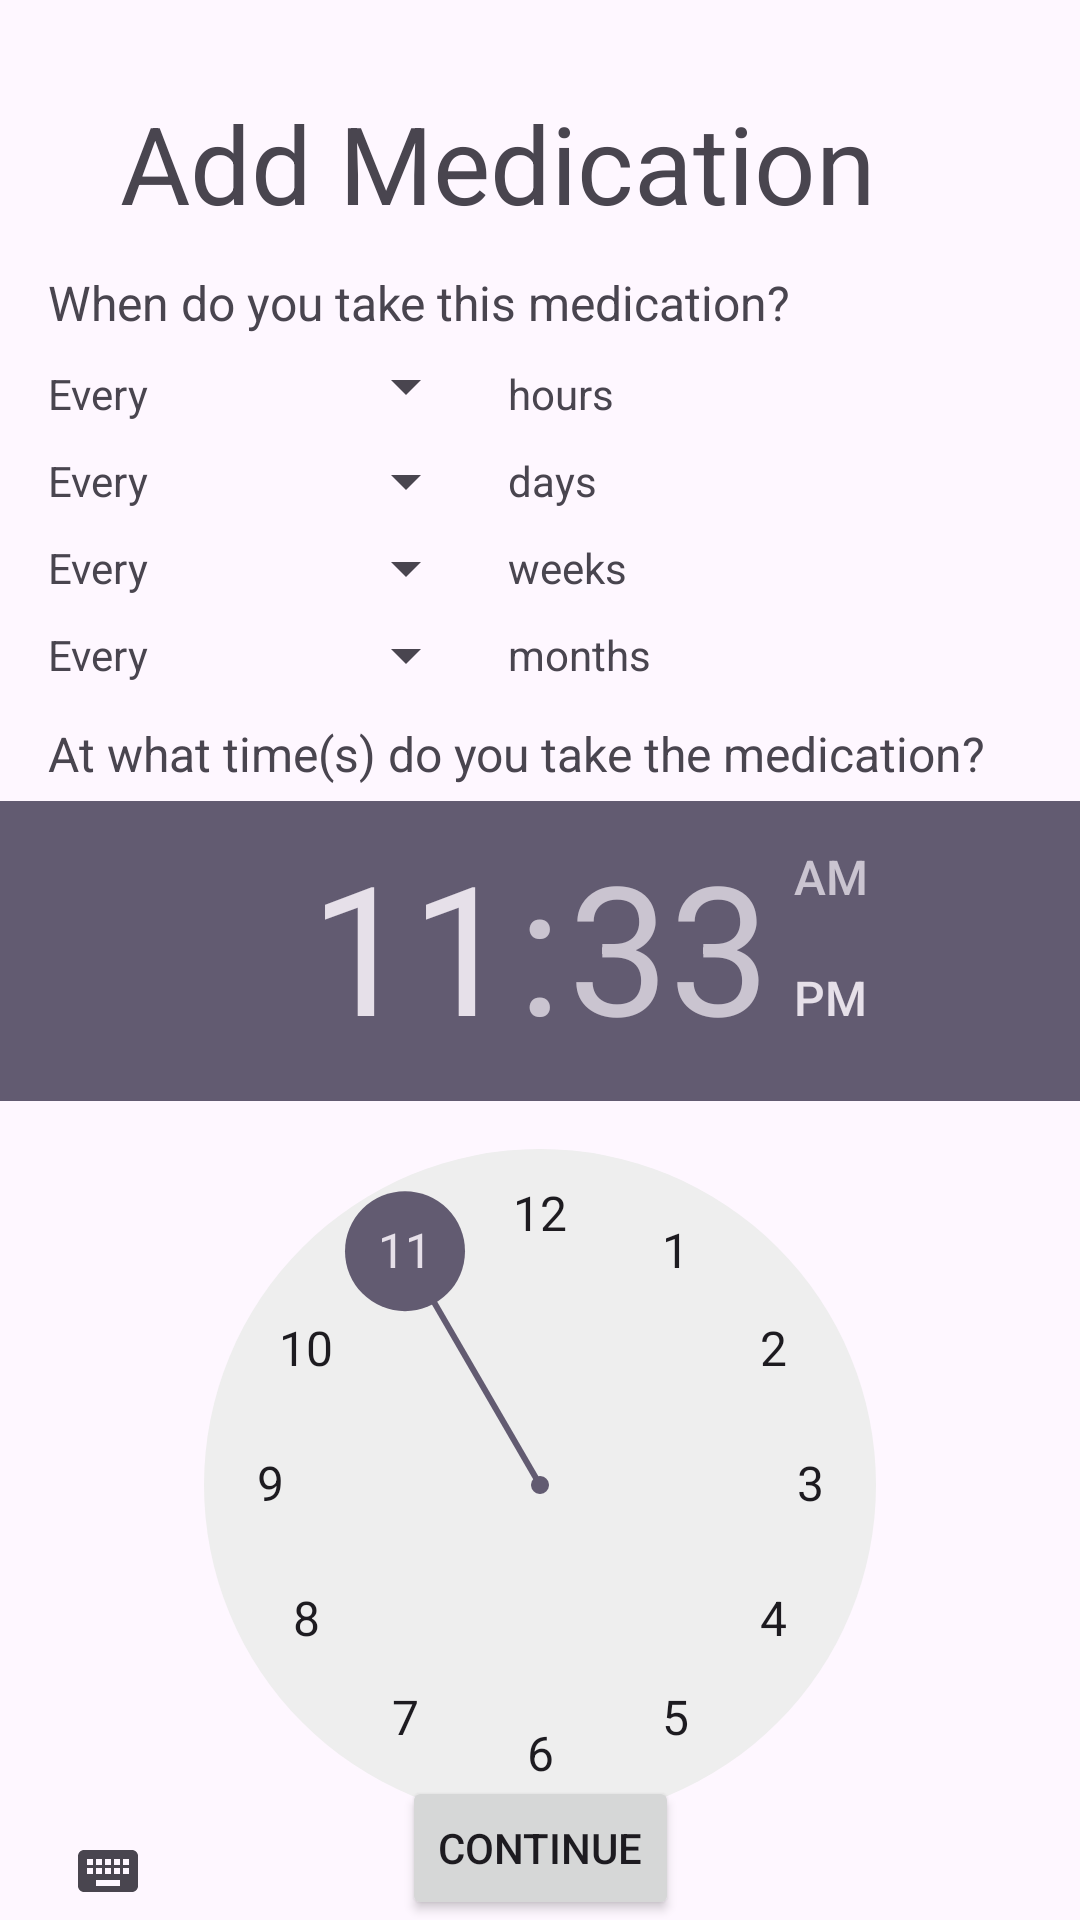

Here is an Android app screen rendered from its layout file. Give the layout XML and the strings, colors and styles it references.
<!-- AndroidManifest.xml: application theme Theme.EasyMed -->
<!-- res/layout/activity_add_medication2.xml -->
<?xml version="1.0" encoding="utf-8"?>
<androidx.constraintlayout.widget.ConstraintLayout xmlns:android="http://schemas.android.com/apk/res/android"
    xmlns:app="http://schemas.android.com/apk/res-auto"
    xmlns:tools="http://schemas.android.com/tools"
    android:layout_width="match_parent"
    android:layout_height="match_parent"
    tools:context=".AddMedicationActivity2">

    <TextView
        android:id="@+id/profile_creation_title1"
        android:layout_width="280dp"
        android:layout_height="45dp"
        android:layout_marginTop="30dp"
        android:text="Add Medication"
        android:textSize="36sp"
        app:layout_constraintEnd_toEndOf="parent"
        app:layout_constraintStart_toStartOf="parent"
        app:layout_constraintTop_toTopOf="parent" />



    <Button
        android:id="@+id/confirm_button"
        android:layout_width="wrap_content"
        android:layout_height="wrap_content"
        android:text="Continue"
        app:layout_constraintBottom_toBottomOf="parent"
        app:layout_constraintEnd_toEndOf="parent"
        app:layout_constraintStart_toStartOf="parent" />


    <TimePicker
        android:layout_width="wrap_content"
        android:layout_height="0dp"
        android:layout_marginTop="5dp"
        app:layout_constraintBottom_toBottomOf="@+id/confirm_button"
        app:layout_constraintEnd_toEndOf="parent"
        app:layout_constraintStart_toStartOf="parent"
        app:layout_constraintTop_toBottomOf="@+id/medicationTimeText" />

    <TextView
        android:id="@+id/medicationTimeText"
        android:layout_width="wrap_content"
        android:layout_height="wrap_content"
        android:layout_marginTop="10dp"
        android:text="At what time(s) do you take the medication?"
        android:textSize="16sp"
        app:layout_constraintStart_toStartOf="@+id/whenTakeMed"
        app:layout_constraintTop_toBottomOf="@+id/months_spinner" />


    <TextView
        android:id="@+id/whenTakeMed"
        android:layout_width="wrap_content"
        android:layout_height="wrap_content"
        android:layout_marginStart="16dp"
        android:layout_marginTop="15dp"
        android:text="When do you take this medication?"
        android:textSize="16sp"
        app:layout_constraintStart_toStartOf="parent"
        app:layout_constraintTop_toBottomOf="@+id/profile_creation_title1" />

    <Spinner
        android:id="@+id/days_spinner"
        android:layout_width="100dp"
        android:layout_height="wrap_content"
        android:layout_marginStart="10dp"
        app:layout_constraintBottom_toBottomOf="@+id/daysText1_1"
        app:layout_constraintStart_toEndOf="@+id/daysText1_1"
        app:layout_constraintTop_toTopOf="@+id/daysText1_1" />

    <TextView
        android:id="@+id/daysText1_1"
        android:layout_width="wrap_content"
        android:layout_height="wrap_content"
        android:layout_marginTop="10dp"
        android:text="Every"
        app:layout_constraintStart_toStartOf="@+id/whenTakeMed"
        app:layout_constraintTop_toBottomOf="@+id/hoursText1_1" />

    <TextView
        android:id="@+id/daysText1_2"
        android:layout_width="wrap_content"
        android:layout_height="wrap_content"
        android:layout_marginStart="10dp"
        android:text="days"
        app:layout_constraintBottom_toBottomOf="@+id/daysText1_1"
        app:layout_constraintStart_toEndOf="@+id/days_spinner"
        app:layout_constraintTop_toTopOf="@+id/daysText1_1" />

    <TextView
        android:id="@+id/hoursText1_1"
        android:layout_width="wrap_content"
        android:layout_height="wrap_content"
        android:layout_marginTop="10dp"
        android:text="Every"
        app:layout_constraintStart_toStartOf="@+id/whenTakeMed"
        app:layout_constraintTop_toBottomOf="@+id/whenTakeMed" />

    <Spinner
        android:id="@+id/hours_spinner"
        android:layout_width="100dp"
        android:layout_height="wrap_content"
        android:layout_marginStart="10dp"
        app:layout_constraintBottom_toBottomOf="@+id/hoursText1_1"
        app:layout_constraintStart_toEndOf="@+id/hoursText1_1"
        app:layout_constraintTop_toTopOf="@+id/hoursText1_1"
        app:layout_constraintVertical_bias="1.0" />

    <TextView
        android:id="@+id/hoursText1_2"
        android:layout_width="wrap_content"
        android:layout_height="wrap_content"
        android:layout_marginStart="10dp"
        android:text="hours"
        app:layout_constraintBottom_toBottomOf="@+id/hoursText1_1"
        app:layout_constraintStart_toEndOf="@+id/hours_spinner"
        app:layout_constraintTop_toTopOf="@+id/hoursText1_1" />

    <TextView
        android:id="@+id/weeksText1_1"
        android:layout_width="wrap_content"
        android:layout_height="wrap_content"
        android:layout_marginTop="10dp"
        android:text="Every"
        app:layout_constraintStart_toStartOf="@+id/daysText1_1"
        app:layout_constraintTop_toBottomOf="@+id/daysText1_1" />

    <Spinner
        android:id="@+id/weeks_spinner"
        android:layout_width="100dp"
        android:layout_height="wrap_content"
        android:layout_marginStart="10dp"
        app:layout_constraintBottom_toBottomOf="@+id/weeksText1_1"
        app:layout_constraintStart_toEndOf="@+id/weeksText1_1"
        app:layout_constraintTop_toTopOf="@+id/weeksText1_1" />

    <TextView
        android:id="@+id/weeksText1_2"
        android:layout_width="wrap_content"
        android:layout_height="wrap_content"
        android:layout_marginStart="10dp"
        android:text="weeks"
        app:layout_constraintBottom_toBottomOf="@+id/weeksText1_1"
        app:layout_constraintStart_toEndOf="@+id/weeks_spinner"
        app:layout_constraintTop_toTopOf="@+id/weeksText1_1" />

    <TextView
        android:id="@+id/monthsText1_1"
        android:layout_width="wrap_content"
        android:layout_height="wrap_content"
        android:layout_marginTop="10dp"
        android:text="Every"
        app:layout_constraintStart_toStartOf="@+id/weeksText1_1"
        app:layout_constraintTop_toBottomOf="@+id/weeksText1_1" />

    <Spinner
        android:id="@+id/months_spinner"
        android:layout_width="100dp"
        android:layout_height="wrap_content"
        android:layout_marginStart="10dp"
        app:layout_constraintBottom_toBottomOf="@+id/monthsText1_1"
        app:layout_constraintStart_toEndOf="@+id/monthsText1_1"
        app:layout_constraintTop_toTopOf="@+id/monthsText1_1" />

    <TextView
        android:id="@+id/monthsText1_2"
        android:layout_width="wrap_content"
        android:layout_height="wrap_content"
        android:layout_marginStart="10dp"
        android:text="months"
        app:layout_constraintBottom_toBottomOf="@+id/monthsText1_1"
        app:layout_constraintStart_toEndOf="@+id/months_spinner"
        app:layout_constraintTop_toTopOf="@+id/monthsText1_1" />



</androidx.constraintlayout.widget.ConstraintLayout>
<!-- resources referenced by this layout -->
<resources>
  <style name="Theme.EasyMed" parent="Base.Theme.EasyMed" />
  <style name="Base.Theme.EasyMed" parent="Theme.Material3.DayNight.NoActionBar">
          
          
      </style>
</resources>
